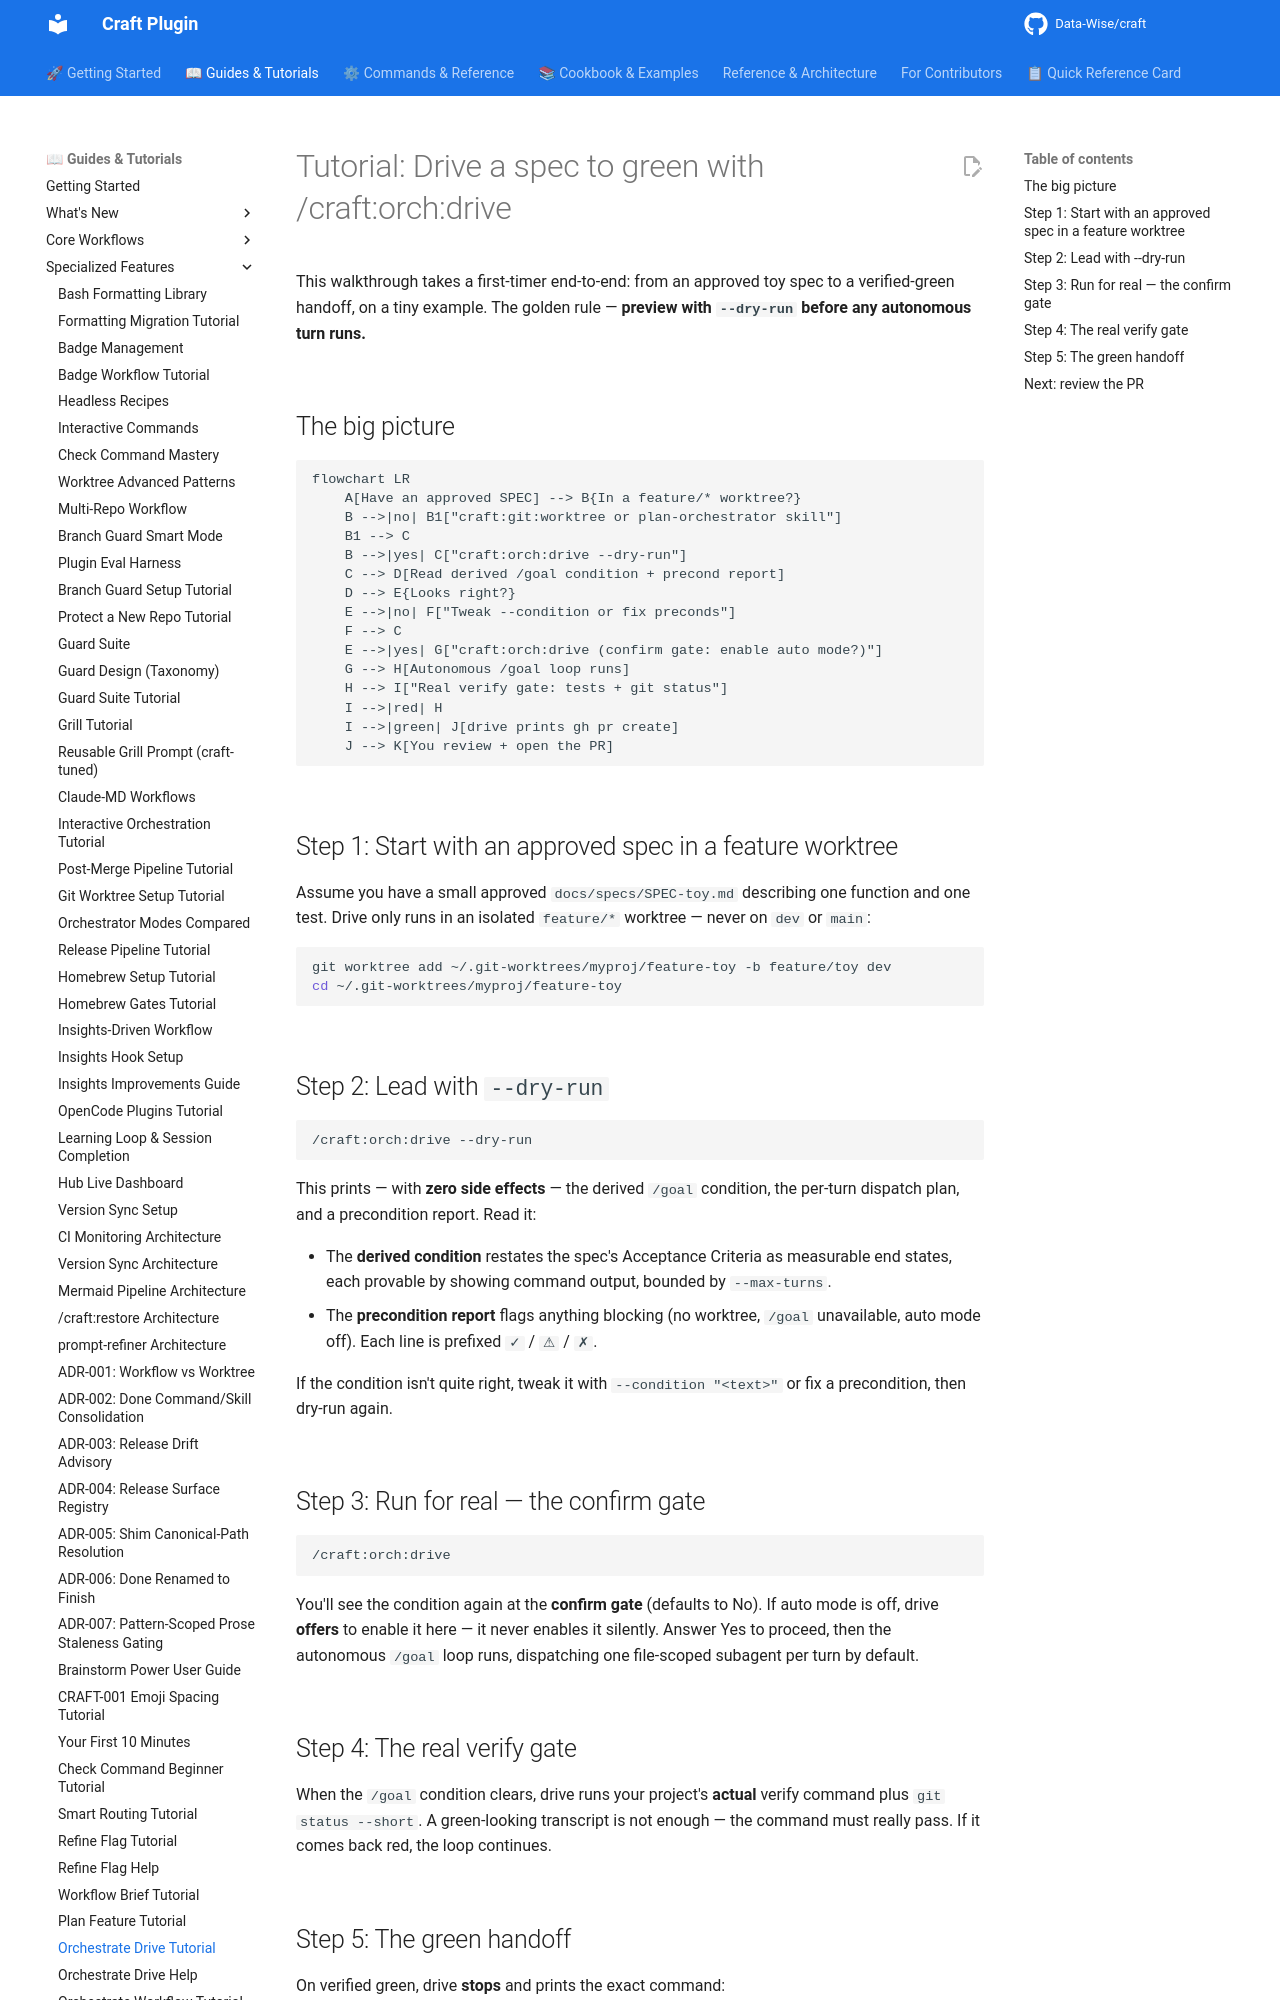

repository: Data-Wise/craft · page: tutorials/TUTORIAL-orch-drive/index.html · generator: mkdocs

# Tutorial: Drive a spec to green with /craft:orch:drive

This walkthrough takes a first-timer end-to-end: from an approved toy spec
to a verified-green handoff, on a tiny example. The golden rule —
**preview with `--dry-run` before any autonomous turn runs.**

## The big picture

```mermaid
flowchart LR
    A[Have an approved SPEC] --> B{In a feature/* worktree?}
    B -->|no| B1["craft:git:worktree or plan-orchestrator skill"]
    B1 --> C
    B -->|yes| C["craft:orch:drive --dry-run"]
    C --> D[Read derived /goal condition + precond report]
    D --> E{Looks right?}
    E -->|no| F["Tweak --condition or fix preconds"]
    F --> C
    E -->|yes| G["craft:orch:drive (confirm gate: enable auto mode?)"]
    G --> H[Autonomous /goal loop runs]
    H --> I["Real verify gate: tests + git status"]
    I -->|red| H
    I -->|green| J[drive prints gh pr create]
    J --> K[You review + open the PR]
```

## Step 1: Start with an approved spec in a feature worktree

Assume you have a small approved `docs/specs/SPEC-toy.md` describing one
function and one test. Drive only runs in an isolated `feature/*`
worktree — never on `dev` or `main`:

```bash
git worktree add ~/.git-worktrees/myproj/feature-toy -b feature/toy dev
cd ~/.git-worktrees/myproj/feature-toy
```

## Step 2: Lead with `--dry-run`

```bash
/craft:orch:drive --dry-run
```

This prints — with **zero side effects** — the derived `/goal` condition,
the per-turn dispatch plan, and a precondition report. Read it:

- The **derived condition** restates the spec's Acceptance Criteria as
  measurable end states, each provable by showing command output, bounded
  by `--max-turns`.
- The **precondition report** flags anything blocking (no worktree, `/goal`
  unavailable, auto mode off). Each line is prefixed `✓` / `⚠` / `✗`.

If the condition isn't quite right, tweak it with `--condition "<text>"`
or fix a precondition, then dry-run again.
